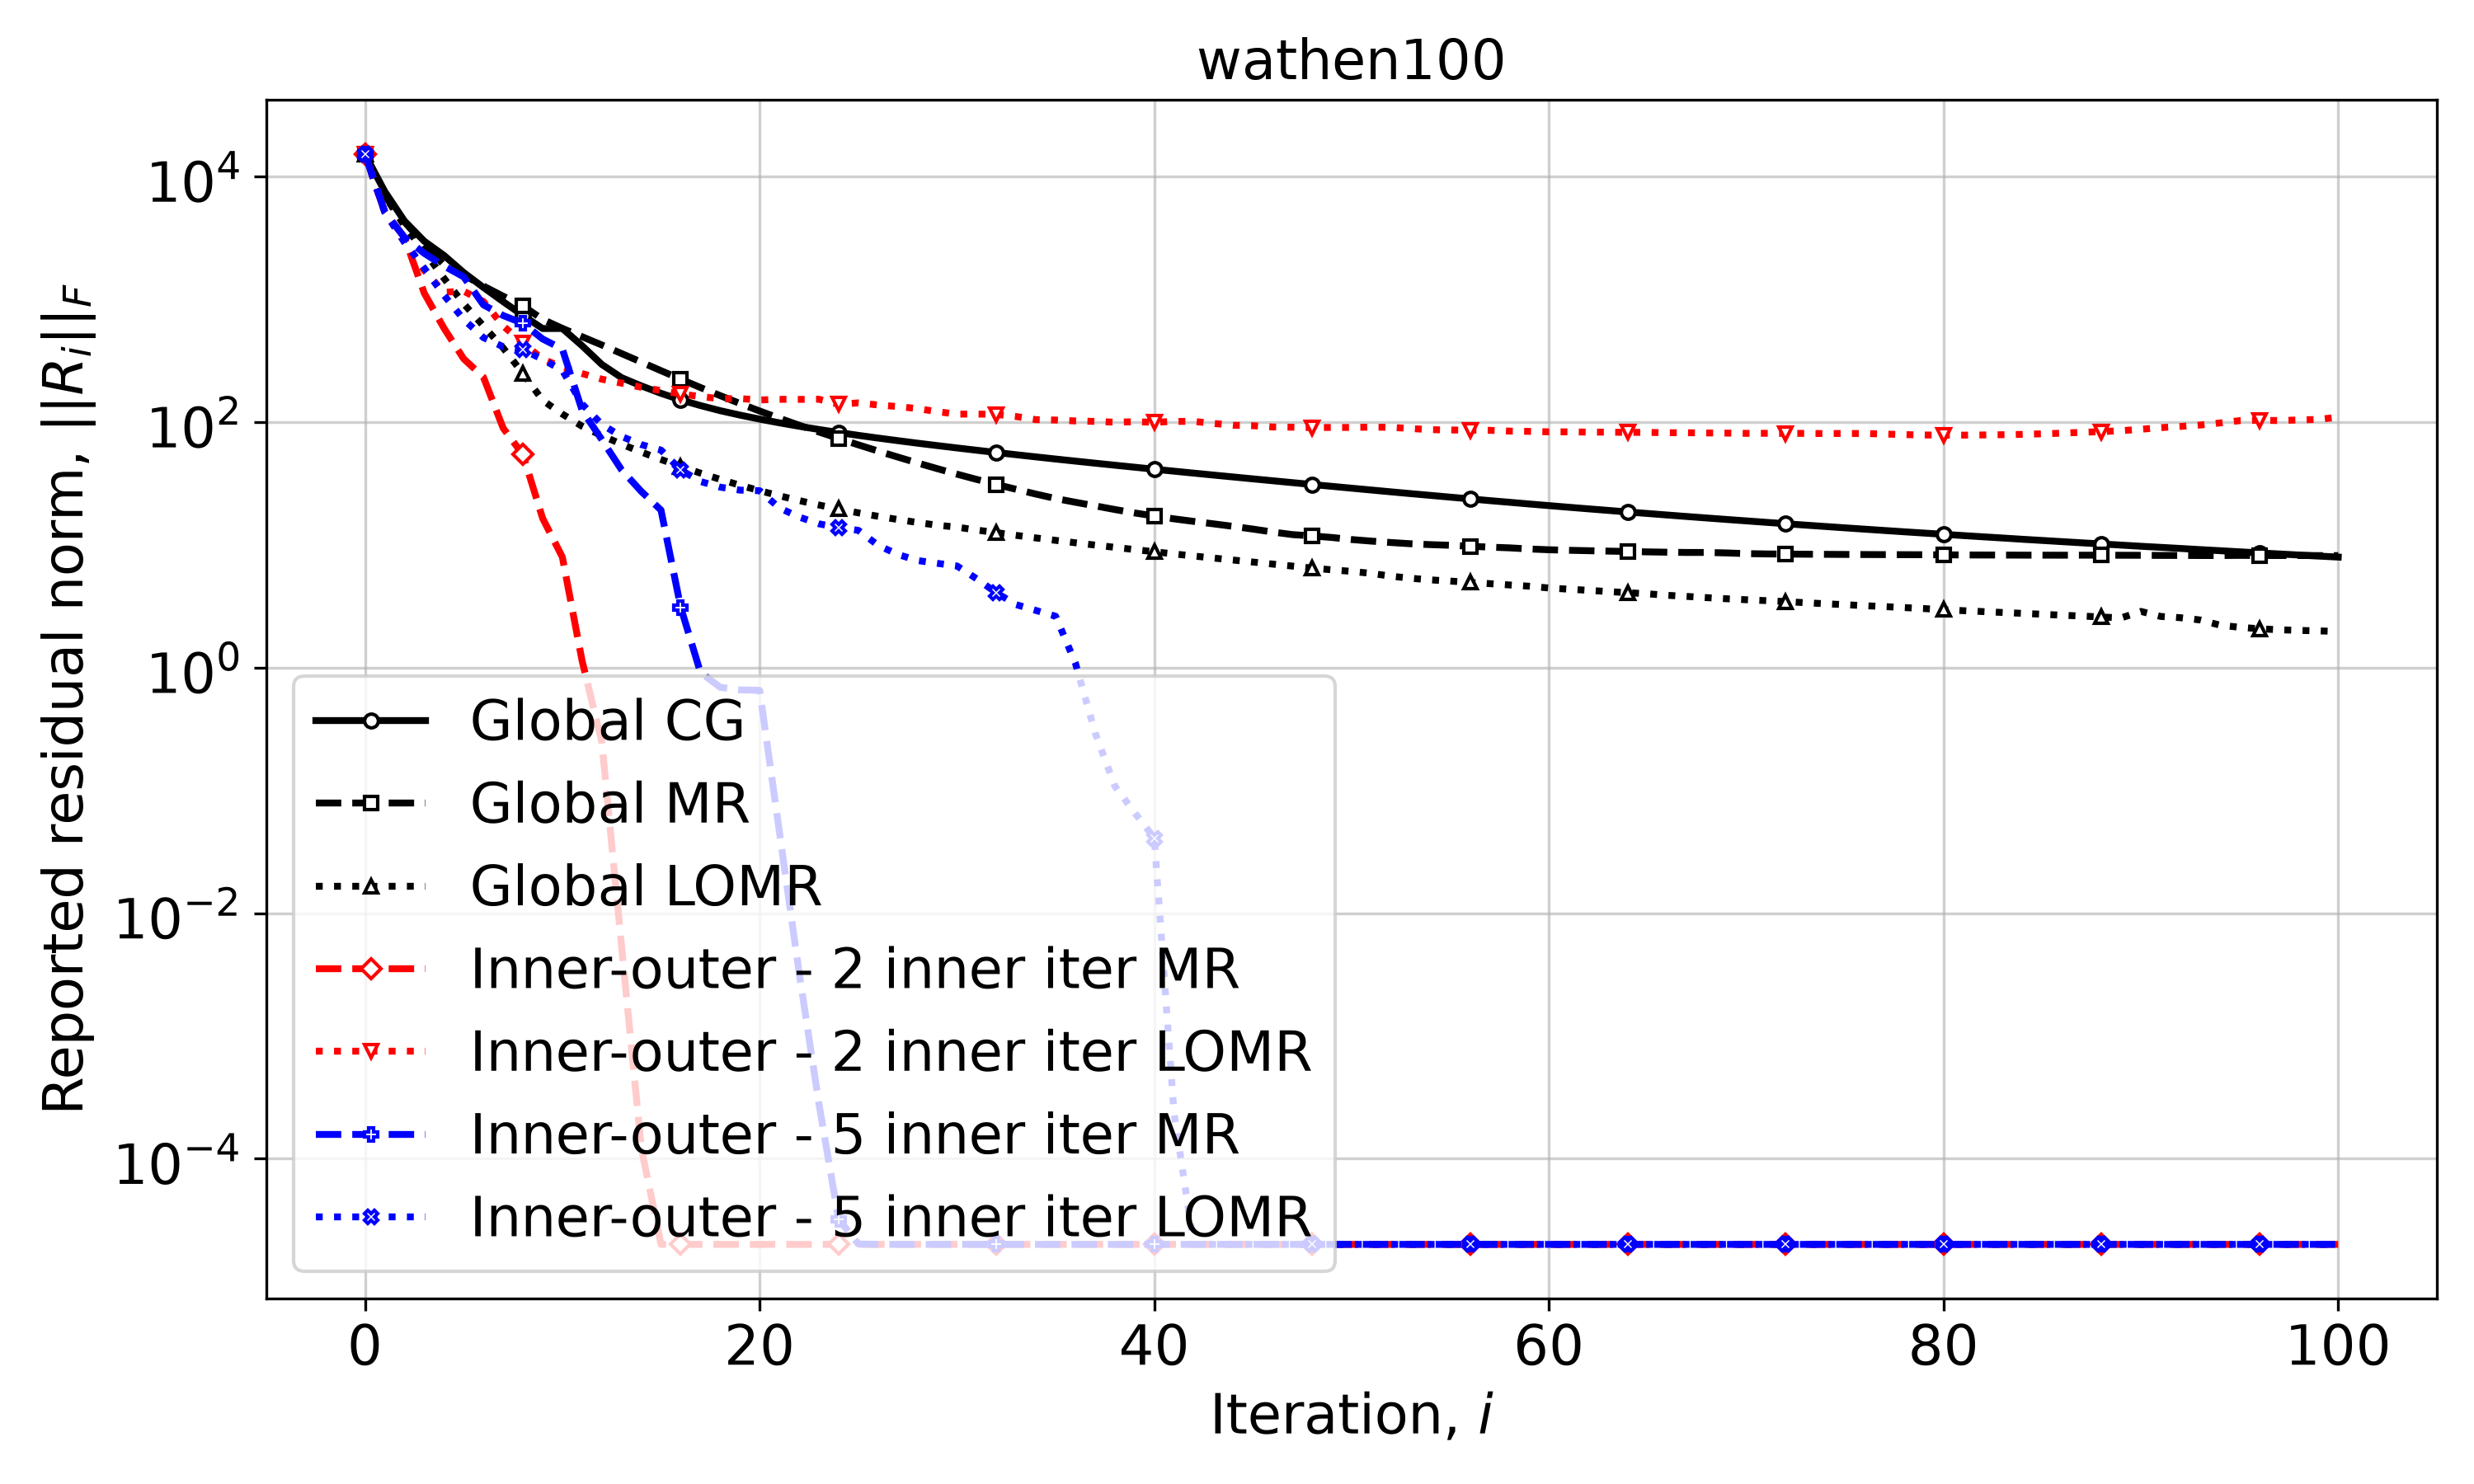

The table this chart was drawn from, first rows:
Iteration, Global CG, Global MR, Global LOMR, Inner-outer - 2 inner iter MR, Inner-outer - 2 inner iter LOMR, Inner-outer - 5 inner iter MR, Inner-outer - 5 inner iter LOMR
0, 15180, 15180, 15180, 15180, 15180, 15180, 15180
1, 7557, 6925, 6970, 5141, 5141, 5141, 5141
2, 4341, 4269, 3957, 3190, 2916, 3190, 2916
3, 2974, 2817, 2460, 1123, 1721, 2369, 1794
4, 2279, 1904, 1484, 581.9, 1140, 1869, 1079
5, 1652, 1580, 920, 327.5, 1165, 1523, 685.9
6, 1249, 1282, 607, 232.3, 960.5, 901.2, 487.3
7, 957.2, 1059, 401.6, 89.28, 607.1, 737.2, 411
8, 738.5, 883, 249.1, 54.36, 440.6, 637.3, 389.1
9, 577.8, 686.6, 150.5, 16.46, 326.4, 475.2, 324.1
10, 578.5, 579.5, 116.2, 7.949, 279.4, 393.4, 264
11, 418.6, 495.5, 92.46, 1.137, 248.5, 124.9, 140.3
12, 294.6, 424.5, 77.54, 0.2477, 223.4, 71.89, 95.62
13, 230, 361.5, 66.08, 0.005381, 207.5, 40.84, 76.34
14, 197.1, 307.9, 56.98, 0.0001226, 191.9, 27.23, 65.54
15, 171.5, 262.1, 49.55, 2.0037018919107185e-05, 180.6, 19.18, 59.09
16, 151.5, 223.4, 43.46, 2.0038518457749087e-05, 169.2, 3.093, 40.77
17, 136.3, 191.1, 38.38, 2.003850214045576e-05, 161.5, 0.9134, 32.8
18, 123.8, 164.1, 34.13, 2.0038328890039674e-05, 154.9, 0.6914, 29.49
19, 114, 141.7, 30.58, 2.0038387485084655e-05, 155.2, 0.6583, 27.9
20, 105.7, 123, 27.6, 2.0038332989521048e-05, 151.3, 0.6531, 27.6
21, 98.58, 107.4, 25.09, 2.003832956021729e-05, 153.2, 0.04595, 19.97
22, 92.42, 94.23, 22.94, 2.003823726930208e-05, 153, 0.003271, 16.84
23, 87.02, 83.04, 21.11, 2.003824428771612e-05, 153.4, 0.0002828, 14.83
24, 82.21, 73.47, 19.55, 2.0038229833260906e-05, 139.6, 3.21499401340455e-05, 13.82
25, 77.92, 65.24, 18.22, 2.003827395774962e-05, 143.2, 2.0209531898791927e-05, 13.12
26, 74.06, 58.07, 17.07, 2.0038266534006204e-05, 137.8, 2.003828750259325e-05, 9.916
27, 70.55, 51.86, 16.08, 2.0038247595837577e-05, 133.7, 2.003819196573672e-05, 8.349
28, 67.29, 46.44, 15.21, 2.0038267967738023e-05, 128.8, 2.0038130464769413e-05, 7.45
29, 64.32, 41.74, 14.44, 2.0038247470163617e-05, 121.5, 2.0038171724687974e-05, 7.069
30, 61.54, 37.63, 13.94, 2.003826795732152e-05, 116, 2.0038187821939063e-05, 6.728
31, 58.93, 34.1, 13.19, 2.003824755015874e-05, 116.2, 2.0038211996331775e-05, 5.285
32, 56.49, 31.02, 12.57, 2.003826794156727e-05, 115.4, 2.003823732923057e-05, 4.064
33, 54.2, 28.32, 11.94, 2.0038247524334796e-05, 110.9, 2.0038222717599233e-05, 3.256
34, 52.03, 25.9, 11.38, 2.003826793812842e-05, 104.6, 2.003823576653694e-05, 2.922
35, 49.99, 23.83, 10.87, 2.0038247525899263e-05, 103.9, 2.0038220277598313e-05, 2.62
36, 48.07, 22.22, 10.39, 2.0038267937611016e-05, 102.1, 2.0038235894672018e-05, 1.089
37, 46.24, 20.77, 9.955, 2.0038247525899263e-05, 101.2, 2.003822032841317e-05, 0.2943
38, 44.52, 19.39, 9.542, 2.0038267937611016e-05, 99.76, 2.003823586367711e-05, 0.1084
39, 42.87, 18.19, 9.153, 2.0038247525899263e-05, 100.6, 2.0038220326265753e-05, 0.06584
40, 41.3, 17.18, 8.783, 2.0038267937611016e-05, 99.56, 2.0038235866923466e-05, 0.04086
41, 39.8, 16.28, 8.435, 2.0038247525899263e-05, 101.3, 2.003822033377711e-05, 0.0002337
42, 38.37, 15.52, 8.109, 2.0038267937611016e-05, 101.2, 2.0038235867562268e-05, 2.0092702061585083e-05
43, 37, 14.82, 7.804, 2.0038247525899263e-05, 97.48, 2.003822033514608e-05, 2.003806170712996e-05
44, 35.71, 14.13, 7.517, 2.0038267937611016e-05, 94.15, 2.0038235867555454e-05, 2.003778265553794e-05
45, 34.46, 13.43, 7.24, 2.0038247525899263e-05, 93.39, 2.003822033514608e-05, 2.0038133807494046e-05
46, 33.26, 12.71, 6.969, 2.0038267937611016e-05, 91.18, 2.0038235867555454e-05, 2.003813166473914e-05
47, 32.11, 12.11, 6.712, 2.0038247525899263e-05, 90.8, 2.003822033514608e-05, 2.0038200988107773e-05
48, 31, 11.82, 6.468, 2.0038267937611016e-05, 90.13, 2.0038235867555454e-05, 2.0038237395246687e-05
49, 29.94, 11.48, 6.256, 2.0038247525899263e-05, 90.44, 2.003822033514608e-05, 2.003820265979986e-05
50, 28.92, 11.04, 6.079, 2.0038267937611016e-05, 90.37, 2.0038235867555454e-05, 2.0038209534979987e-05
51, 27.95, 10.72, 5.851, 2.0038247525899263e-05, 90.94, 2.003822033514608e-05, 2.003820434548027e-05
52, 27.01, 10.44, 5.554, 2.0038267937611016e-05, 90.57, 2.0038235867555454e-05, 2.0038214732483548e-05
53, 26.12, 10.2, 5.34, 2.0038247525899263e-05, 88.6, 2.003822033514608e-05, 2.0038200715670552e-05
54, 25.27, 10.04, 5.181, 2.0038267937611016e-05, 86.68, 2.0038235867555454e-05, 2.0038214719700923e-05
55, 24.45, 9.912, 5.068, 2.0038247525899263e-05, 86.2, 2.003822033514608e-05, 2.0038200768708377e-05
56, 23.67, 9.738, 4.944, 2.0038267937611016e-05, 85.9, 2.0038235867555454e-05, 2.003821472633022e-05
57, 22.91, 9.577, 4.828, 2.0038247525899263e-05, 85.66, 2.003822033514608e-05, 2.0038200772202998e-05
58, 22.21, 9.448, 4.712, 2.0038267937611016e-05, 84.4, 2.0038235867555454e-05, 2.0038214723070515e-05
59, 21.51, 9.254, 4.601, 2.0038247525899263e-05, 83.95, 2.003822033514608e-05, 2.00382007614543e-05
... 41 more rows
